Dataset: Potato Leaf Disease (GitHub, rifqicharisma/Belajar_Ai). Classes: early blight, healthy, late blight.

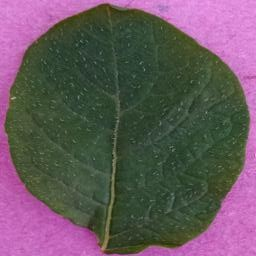
Label: healthy

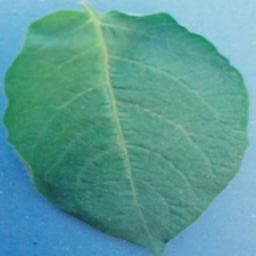
Label: healthy

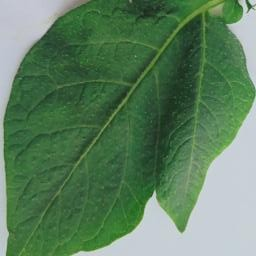
Label: healthy

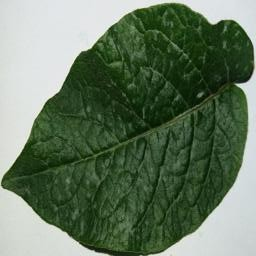
Label: healthy

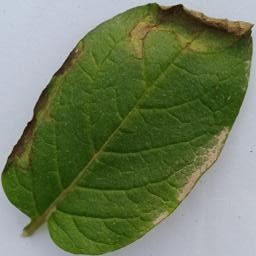
Label: late blight

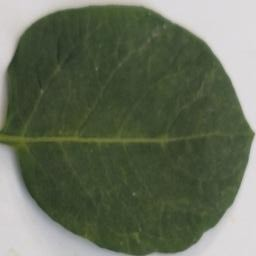
Label: healthy
